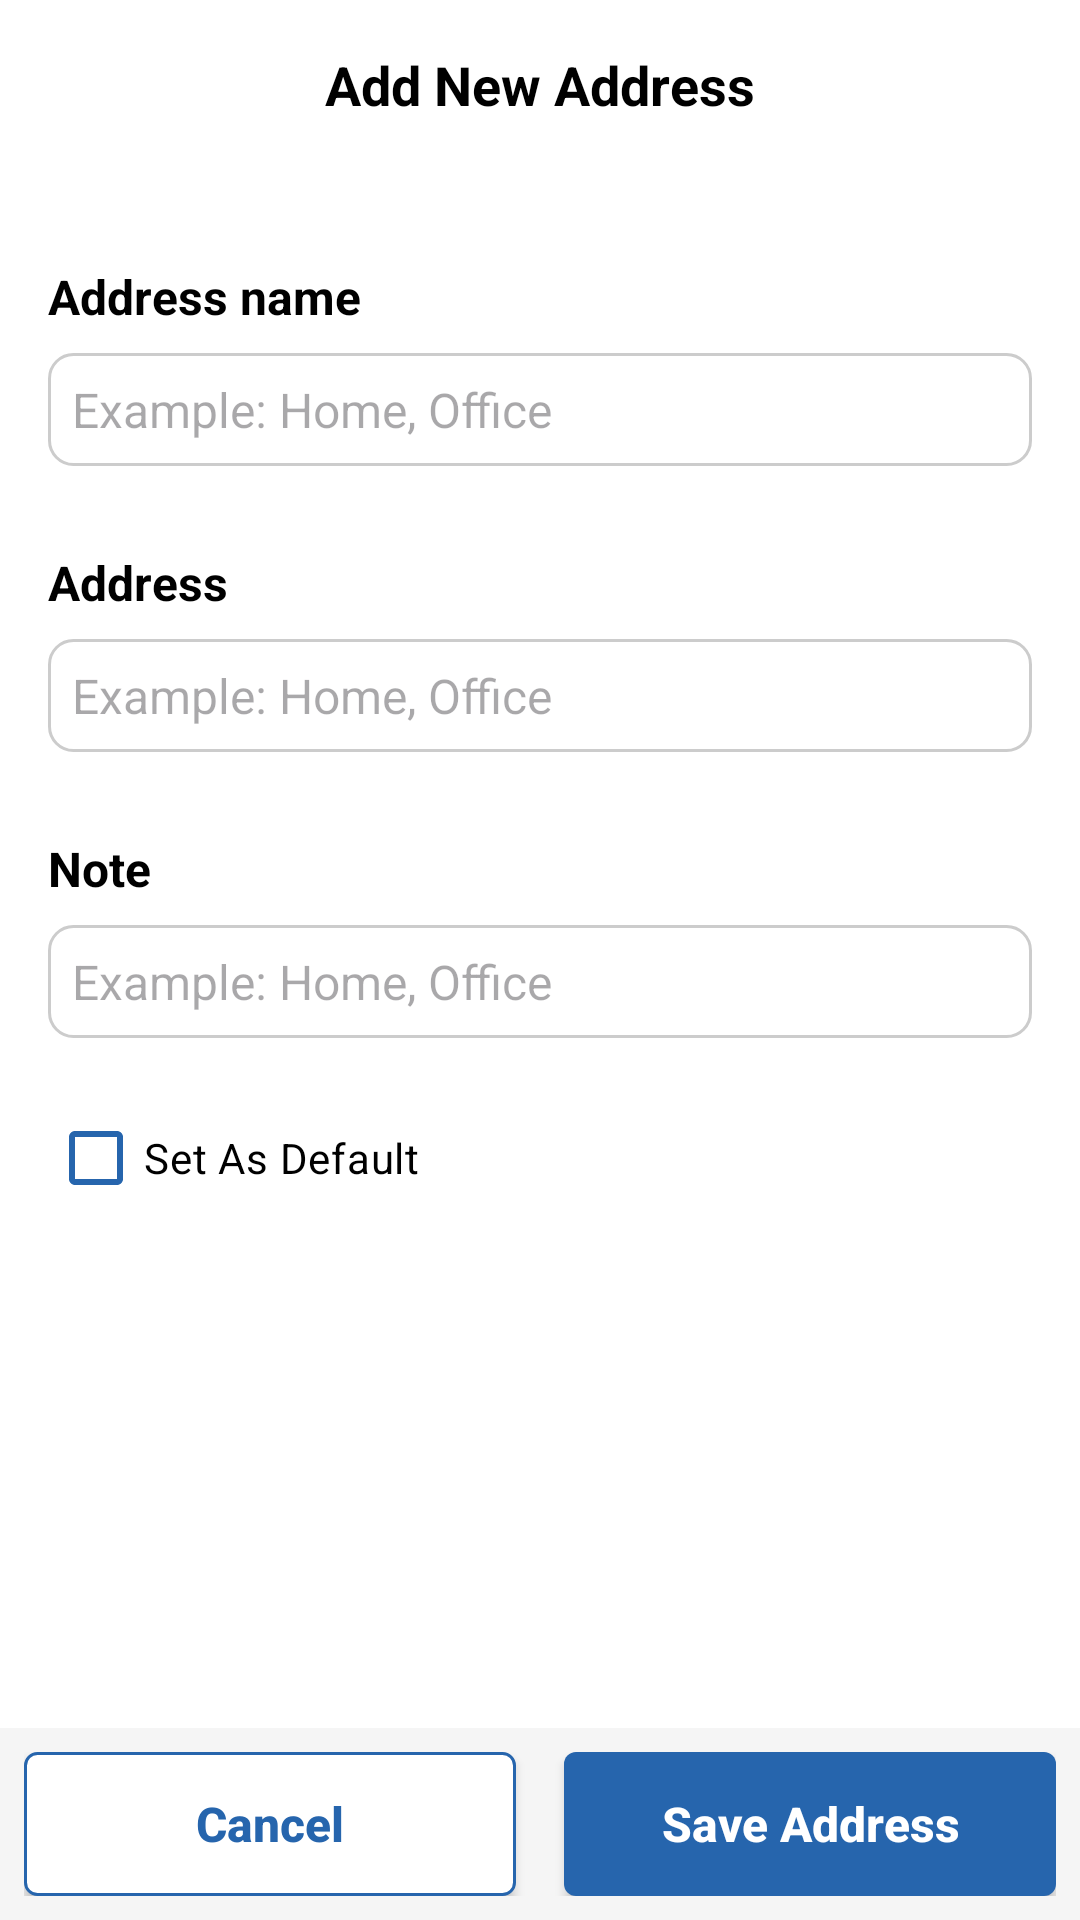

Android layout source for this screen:
<!-- AndroidManifest.xml: application theme Theme.FoodOrderingApp -->
<!-- res/layout/activity_adding_new_address.xml -->
<?xml version="1.0" encoding="utf-8"?>
<androidx.constraintlayout.widget.ConstraintLayout xmlns:android="http://schemas.android.com/apk/res/android"
    xmlns:app="http://schemas.android.com/apk/res-auto"
    xmlns:tools="http://schemas.android.com/tools"
    android:id="@+id/main"
    android:layout_width="match_parent"
    android:layout_height="match_parent"
    tools:context=".Activity.AddingNewAddressActivity">

    
    <androidx.constraintlayout.widget.ConstraintLayout
        android:id="@+id/headerBar"
        android:layout_width="match_parent"
        android:layout_height="56dp"
        android:background="@android:color/white"
        android:paddingHorizontal="16dp"
        app:layout_constraintTop_toTopOf="parent"
        app:layout_constraintStart_toStartOf="parent"
        app:layout_constraintEnd_toEndOf="parent">

        <ImageView
            android:id="@+id/imgView_Back_AddingNewAddressActivity"
            android:layout_width="24dp"
            android:layout_height="24dp"
            android:src="@drawable/arrow"
            android:contentDescription="@null"
            android:clickable="true"
            android:focusable="true"
            app:layout_constraintStart_toStartOf="parent"
            app:layout_constraintTop_toTopOf="parent"
            app:layout_constraintBottom_toBottomOf="parent" />

        <TextView
            android:id="@+id/txt_title"
            android:layout_width="wrap_content"
            android:layout_height="wrap_content"
            android:text="Add New Address"
            android:textSize="18sp"
            android:textStyle="bold"
            android:textColor="@color/black"
            app:layout_constraintTop_toTopOf="parent"
            app:layout_constraintBottom_toBottomOf="parent"
            app:layout_constraintStart_toStartOf="parent"
            app:layout_constraintEnd_toEndOf="parent" />
    </androidx.constraintlayout.widget.ConstraintLayout>

    
    <ScrollView
        android:id="@+id/scrollView_AccountInformationChangingActivity"
        android:layout_width="match_parent"
        android:layout_height="0dp"
        android:fillViewport="true"
        app:layout_constraintTop_toBottomOf="@id/headerBar"
        app:layout_constraintBottom_toTopOf="@id/footerButtons">

        <LinearLayout
            android:layout_width="match_parent"
            android:layout_height="wrap_content"
            android:orientation="vertical"
            android:background="@color/white"
            android:paddingBottom="40dp">

            
            <TextView
                android:layout_marginStart="16dp"
                android:layout_marginTop="32dp"
                android:layout_width="wrap_content"
                android:layout_height="wrap_content"
                android:text="Address name"
                android:textStyle="bold"
                android:textColor="@color/black"
                android:textSize="16sp" />

            <EditText
                android:textColor="@color/grey_menu"
                android:hint="Example: Home, Office"
                android:layout_marginStart="16dp"
                android:layout_marginEnd="16dp"
                android:id="@+id/editTxt_AdrressName_AddingNewAddressActivity"
                android:layout_width="match_parent"
                android:layout_height="wrap_content"
                android:layout_marginTop="8dp"
                android:background="@drawable/edit_text_border"
                android:textSize="16sp" />

            <TextView
                android:layout_marginStart="16dp"
                android:layout_marginTop="28dp"
                android:layout_width="wrap_content"
                android:layout_height="wrap_content"
                android:text="Address"
                android:textStyle="bold"
                android:textColor="@color/black"
                android:textSize="16sp" />

            <EditText
                android:textColor="@color/grey_menu"
                android:hint="Example: Home, Office"
                android:layout_marginStart="16dp"
                android:layout_marginEnd="16dp"
                android:id="@+id/editTxt_Address_AddingNewAddressActivity"
                android:layout_width="match_parent"
                android:layout_height="wrap_content"
                android:layout_marginTop="8dp"
                android:background="@drawable/edit_text_border"
                android:textSize="16sp" />

            <TextView
                android:layout_marginStart="16dp"
                android:layout_marginTop="28dp"
                android:layout_width="wrap_content"
                android:layout_height="wrap_content"
                android:text="Note"
                android:textStyle="bold"
                android:textColor="@color/black"
                android:textSize="16sp" />

            <EditText
                android:textColor="@color/grey_menu"
                android:hint="Example: Home, Office"
                android:layout_marginStart="16dp"
                android:layout_marginEnd="16dp"
                android:id="@+id/editTxt_Note_AddingNewAddressActivity"
                android:layout_width="match_parent"
                android:layout_height="wrap_content"
                android:layout_marginTop="8dp"
                android:background="@drawable/edit_text_border"
                android:textSize="16sp" />

            <CheckBox
                android:layout_marginTop="16dp"
                android:layout_marginStart="16dp"
                android:id="@+id/checkbox_AddingNewAddressActivity"
                android:layout_width="wrap_content"
                android:layout_height="wrap_content"
                android:text="Set As Default"
                android:textColor="@color/black"
                app:buttonTint="#2665AD" />

        </LinearLayout>
    </ScrollView>

    
    <LinearLayout
        android:id="@+id/footerButtons"
        android:layout_width="match_parent"
        android:layout_height="wrap_content"
        android:orientation="horizontal"
        android:padding="8dp"
        android:background="@color/grey"
        app:layout_constraintBottom_toBottomOf="parent"
        app:layout_constraintStart_toStartOf="parent"
        app:layout_constraintEnd_toEndOf="parent">

        <androidx.appcompat.widget.AppCompatButton
            android:id="@+id/btn_Cancel_AddingNewAddressActivity"
            android:layout_width="0dp"
            android:layout_height="wrap_content"
            android:text="Cancel"
            android:textAllCaps="false"
            android:textStyle="bold"
            android:textSize="16sp"
            android:textColor="#2665AD"
            android:layout_weight="1"
            android:layout_marginEnd="8dp"
            android:background="@drawable/button_rectangle_white" />

        <androidx.appcompat.widget.AppCompatButton
            android:id="@+id/btn_Save_AddingNewAddressActivity"
            android:layout_width="0dp"
            android:layout_height="wrap_content"
            android:textAllCaps="false"
            android:textStyle="bold"
            android:textSize="16sp"
            android:text="Save Address"
            android:layout_marginStart="8dp"
            android:layout_weight="1"
            android:textColor="#FFFFFF"
            android:background="@drawable/button_rectangle_blue" />
    </LinearLayout>

</androidx.constraintlayout.widget.ConstraintLayout>
<!-- resources referenced by this layout -->
<resources>
  <color name="black">#FF000000</color>
  <color name="grey">#F5F5F5</color>
  <color name="white">#FFFFFFFF</color>
  <!-- drawable button_rectangle_blue (drawable) -->
  <?xml version="1.0" encoding="utf-8"?>
  <shape xmlns:android="http://schemas.android.com/apk/res/android" android:shape="rectangle">
      <solid android:color="#2665AD" />
      <corners android:radius="4dp" /> 
  </shape>
  <!-- drawable button_rectangle_white (drawable) -->
  <?xml version="1.0" encoding="utf-8"?>
  <shape xmlns:android="http://schemas.android.com/apk/res/android" android:shape="rectangle">
      <solid android:color="@color/white"/>
      <stroke android:color="#2665AD" android:width="1dp"/>
      <corners android:radius="4dp" /> 
  </shape>
  <!-- drawable edit_text_border (drawable) -->
  <shape xmlns:android="http://schemas.android.com/apk/res/android"
      android:shape="rectangle">
      <solid android:color="@android:color/white" />
      <stroke
          android:width="1dp"
          android:color="#CCCCCC" />
      <corners android:radius="8dp" />
      <padding
          android:left="8dp"
          android:top="8dp"
          android:right="8dp"
          android:bottom="8dp" />
  </shape>
  <style name="Theme.FoodOrderingApp" parent="Base.Theme.FoodOrderingApp" />
  <style name="Base.Theme.FoodOrderingApp" parent="Theme.Material3.DayNight.NoActionBar">
          
          
      </style>
</resources>
